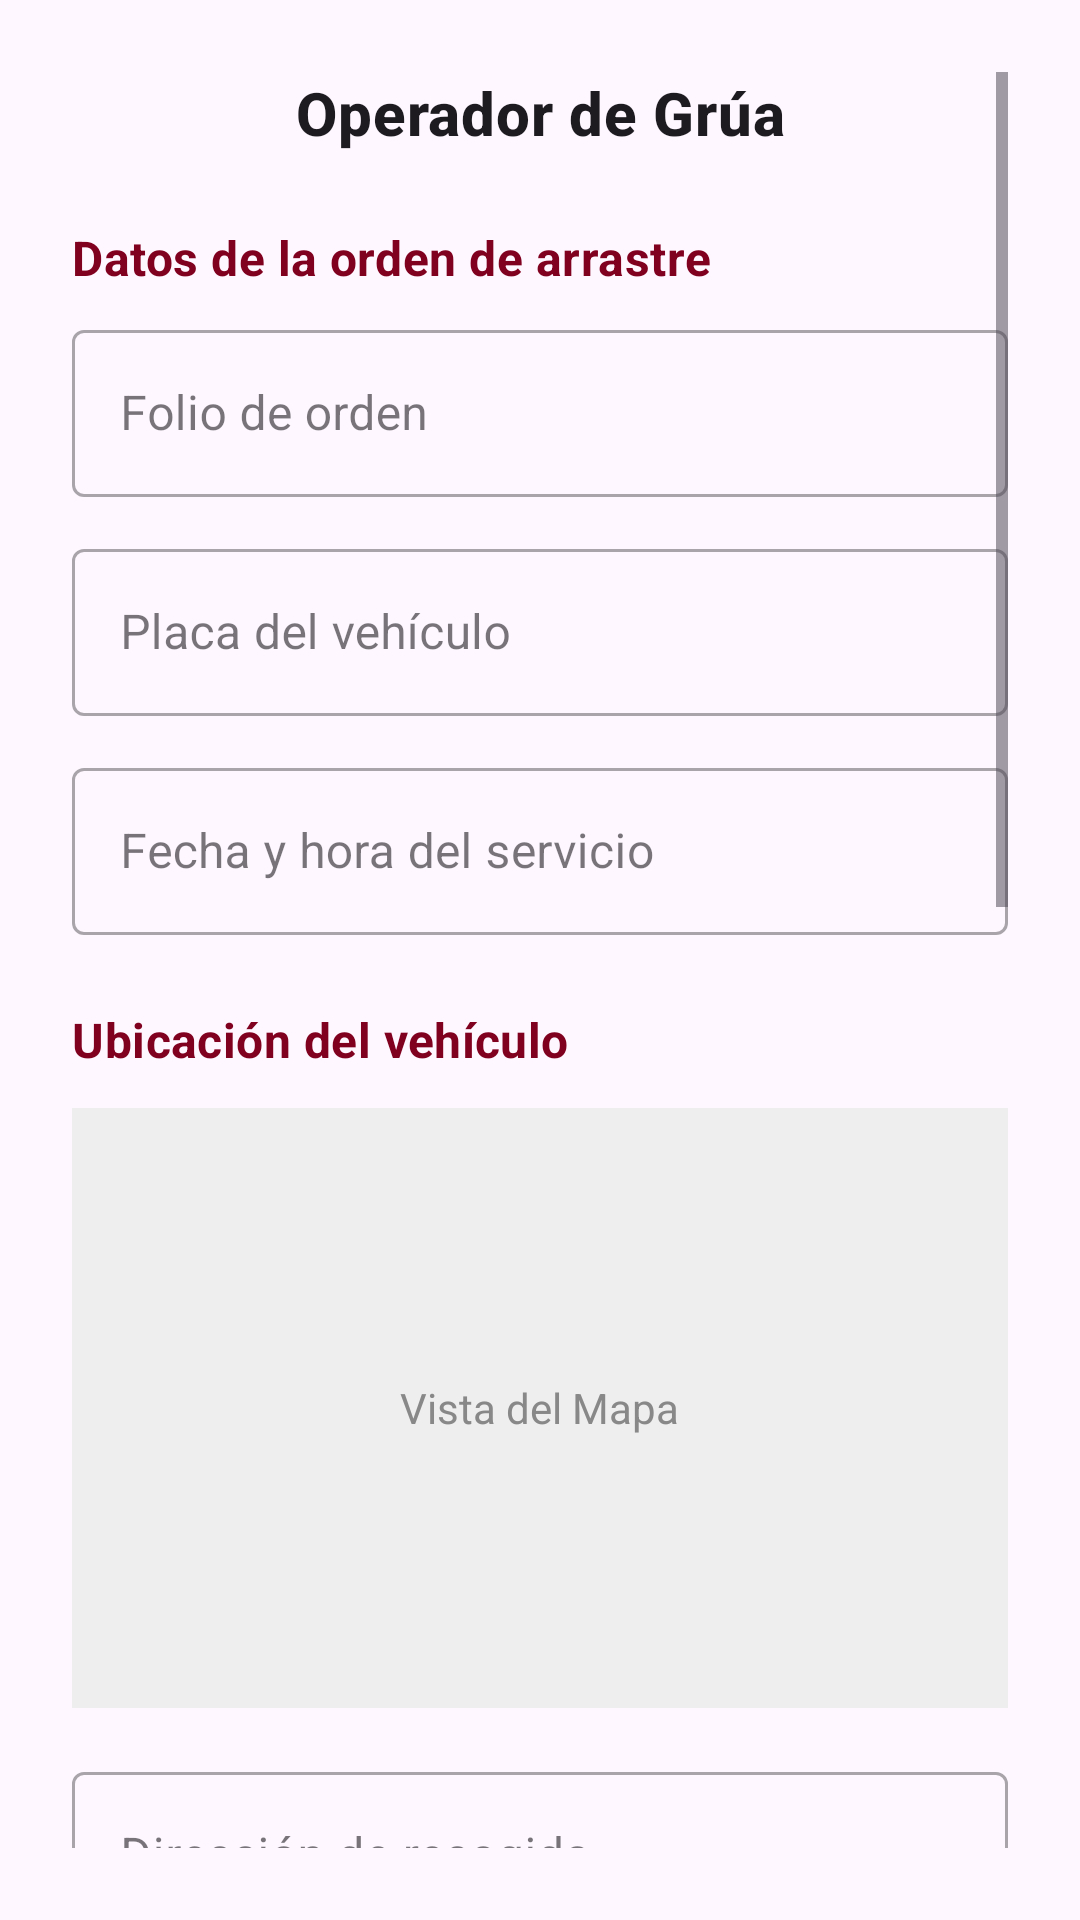

Android layout source for this screen:
<!-- AndroidManifest.xml: application theme Theme.MyApplication -->
<!-- res/layout/activity_operador_grua.xml -->
<?xml version="1.0" encoding="utf-8"?>
<ScrollView xmlns:android="http://schemas.android.com/apk/res/android"
    xmlns:app="http://schemas.android.com/apk/res-auto"
    xmlns:tools="http://schemas.android.com/tools"
    android:layout_width="match_parent"
    android:layout_height="match_parent"
    android:fillViewport="true"
    android:padding="24dp"
    tools:ignore="HardcodedText,UnusedNamespace">

    <LinearLayout
        android:layout_width="match_parent"
        android:layout_height="wrap_content"
        android:orientation="vertical">

        
        <TextView
            android:id="@+id/tvTituloOperadorGrua"
            android:layout_width="match_parent"
            android:layout_height="wrap_content"
            android:text="Operador de Grúa"
            android:textAlignment="center"
            style="@style/TextAppearance.MaterialComponents.Headline6"
            android:textStyle="bold"
            android:paddingBottom="24dp" />

        
        <TextView
            android:layout_width="wrap_content"
            android:layout_height="wrap_content"
            android:text="Datos de la orden de arrastre"
            style="@style/TextAppearance.MaterialComponents.Subtitle1"
            android:textColor="?attr/colorPrimary"
            android:textStyle="bold"
            android:paddingBottom="8dp" />

        
        <com.google.android.material.textfield.TextInputLayout
            style="@style/Widget.MaterialComponents.TextInputLayout.OutlinedBox"
            android:layout_width="match_parent"
            android:layout_height="wrap_content"
            android:hint="Folio de orden">

            <com.google.android.material.textfield.TextInputEditText
                android:id="@+id/etFolioOrden"
                android:layout_width="match_parent"
                android:layout_height="wrap_content"
                android:inputType="textCapCharacters" />
        </com.google.android.material.textfield.TextInputLayout>

        
        <com.google.android.material.textfield.TextInputLayout
            style="@style/Widget.MaterialComponents.TextInputLayout.OutlinedBox"
            android:layout_width="match_parent"
            android:layout_height="wrap_content"
            android:layout_marginTop="12dp"
            android:hint="Placa del vehículo">

            <com.google.android.material.textfield.TextInputEditText
                android:id="@+id/etPlacaVehiculo"
                android:layout_width="match_parent"
                android:layout_height="wrap_content"
                android:inputType="textCapCharacters" />
        </com.google.android.material.textfield.TextInputLayout>

        
        <com.google.android.material.textfield.TextInputLayout
            style="@style/Widget.MaterialComponents.TextInputLayout.OutlinedBox"
            android:layout_width="match_parent"
            android:layout_height="wrap_content"
            android:layout_marginTop="12dp"
            android:hint="Fecha y hora del servicio">

            <com.google.android.material.textfield.TextInputEditText
                android:id="@+id/etFechaHoraServicio"
                android:layout_width="match_parent"
                android:layout_height="wrap_content"
                android:inputType="datetime"
                android:focusable="false"
                android:clickable="true" />
        </com.google.android.material.textfield.TextInputLayout>

        
        <TextView
            android:layout_width="wrap_content"
            android:layout_height="wrap_content"
            android:text="Ubicación del vehículo"
            style="@style/TextAppearance.MaterialComponents.Subtitle1"
            android:textColor="?attr/colorPrimary"
            android:textStyle="bold"
            android:layout_marginTop="24dp"
            android:paddingBottom="8dp" />

        
        <FrameLayout
            android:id="@+id/mapContainerOperador"
            android:layout_width="match_parent"
            android:layout_height="200dp"
            android:layout_marginTop="4dp"
            android:background="#EEE"
            android:layout_marginBottom="8dp">
            <TextView
                android:layout_width="wrap_content"
                android:layout_height="wrap_content"
                android:layout_gravity="center"
                android:text="Vista del Mapa"
                android:textColor="#888"/>
        </FrameLayout>

        <com.google.android.material.textfield.TextInputLayout
            style="@style/Widget.MaterialComponents.TextInputLayout.OutlinedBox"
            android:layout_width="match_parent"
            android:layout_height="wrap_content"
            android:layout_marginTop="8dp"
            android:hint="Dirección de recogida">

            <com.google.android.material.textfield.TextInputEditText
                android:id="@+id/etDireccionOrigen"
                android:layout_width="match_parent"
                android:layout_height="wrap_content"
                android:inputType="textPostalAddress" />
        </com.google.android.material.textfield.TextInputLayout>

        
        <TextView
            android:layout_width="wrap_content"
            android:layout_height="wrap_content"
            android:text="Corralón destino"
            style="@style/TextAppearance.MaterialComponents.Subtitle1"
            android:textColor="?attr/colorPrimary"
            android:textStyle="bold"
            android:layout_marginTop="24dp"
            android:paddingBottom="8dp" />

        <TextView
            android:layout_width="wrap_content"
            android:layout_height="wrap_content"
            android:text="Selecciona corralón:"
            android:textSize="14sp"
            android:layout_marginTop="4dp" />

        <Spinner
            android:id="@+id/spCorralonDestino"
            android:layout_width="match_parent"
            android:layout_height="48dp"
            android:layout_marginTop="8dp"
            android:background="@android:drawable/btn_dropdown"/>

        <com.google.android.material.textfield.TextInputLayout
            style="@style/Widget.MaterialComponents.TextInputLayout.OutlinedBox"
            android:layout_width="match_parent"
            android:layout_height="wrap_content"
            android:layout_marginTop="12dp"
            android:hint="Dirección de corralón (opcional)">

            <com.google.android.material.textfield.TextInputEditText
                android:id="@+id/etDireccionCorralon"
                android:layout_width="match_parent"
                android:layout_height="wrap_content"
                android:inputType="textPostalAddress" />
        </com.google.android.material.textfield.TextInputLayout>

        
        <TextView
            android:layout_width="wrap_content"
            android:layout_height="wrap_content"
            android:text="Datos de la grúa"
            style="@style/TextAppearance.MaterialComponents.Subtitle1"
            android:textColor="?attr/colorPrimary"
            android:textStyle="bold"
            android:layout_marginTop="24dp"
            android:paddingBottom="8dp" />

        <com.google.android.material.textfield.TextInputLayout
            style="@style/Widget.MaterialComponents.TextInputLayout.OutlinedBox"
            android:layout_width="match_parent"
            android:layout_height="wrap_content"
            android:hint="ID / Número de grúa">

            <com.google.android.material.textfield.TextInputEditText
                android:id="@+id/etIdGrua"
                android:layout_width="match_parent"
                android:layout_height="wrap_content"
                android:inputType="textCapCharacters" />
        </com.google.android.material.textfield.TextInputLayout>

        <com.google.android.material.textfield.TextInputLayout
            style="@style/Widget.MaterialComponents.TextInputLayout.OutlinedBox"
            android:layout_width="match_parent"
            android:layout_height="wrap_content"
            android:layout_marginTop="12dp"
            android:hint="Nombre del operador">

            <com.google.android.material.textfield.TextInputEditText
                android:id="@+id/etNombreOperador"
                android:layout_width="match_parent"
                android:layout_height="wrap_content"
                android:inputType="textPersonName|textCapWords" />
        </com.google.android.material.textfield.TextInputLayout>

        <com.google.android.material.textfield.TextInputLayout
            style="@style/Widget.MaterialComponents.TextInputLayout.OutlinedBox"
            android:layout_width="match_parent"
            android:layout_height="wrap_content"
            android:layout_marginTop="12dp"
            android:hint="Placas de la grúa">

            <com.google.android.material.textfield.TextInputEditText
                android:id="@+id/etPlacasGrua"
                android:layout_width="match_parent"
                android:layout_height="wrap_content"
                android:inputType="textCapCharacters" />
        </com.google.android.material.textfield.TextInputLayout>

        
        <TextView
            android:layout_width="wrap_content"
            android:layout_height="wrap_content"
            android:text="Observaciones"
            style="@style/TextAppearance.MaterialComponents.Subtitle1"
            android:textColor="?attr/colorPrimary"
            android:textStyle="bold"
            android:layout_marginTop="24dp"
            android:paddingBottom="8dp" />

        <com.google.android.material.textfield.TextInputLayout
            style="@style/Widget.MaterialComponents.TextInputLayout.OutlinedBox"
            android:layout_width="match_parent"
            android:layout_height="wrap_content"
            android:hint="Comentarios adicionales">

            <com.google.android.material.textfield.TextInputEditText
                android:id="@+id/etObservaciones"
                android:layout_width="match_parent"
                android:layout_height="wrap_content"
                android:minLines="3"
                android:gravity="top|start"
                android:inputType="textMultiLine|textCapSentences" />
        </com.google.android.material.textfield.TextInputLayout>

        
        <LinearLayout
            android:layout_width="match_parent"
            android:layout_height="wrap_content"
            android:orientation="horizontal"
            android:gravity="end"
            android:layout_marginTop="32dp"
            android:layout_marginBottom="16dp">

            
            <com.google.android.material.button.MaterialButton
                android:id="@+id/btnCancelarOperador"
                style="@style/Widget.MaterialComponents.Button.OutlinedButton"
                android:layout_width="wrap_content"
                android:layout_height="wrap_content"
                android:text="Cancelar"
                android:layout_marginEnd="12dp"/>

            
            <com.google.android.material.button.MaterialButton
                android:id="@+id/btnConfirmarServicio"
                android:layout_width="wrap_content"
                android:layout_height="wrap_content"
                android:text="Confirmar servicio" />

        </LinearLayout>

    </LinearLayout>

</ScrollView>
<!-- resources referenced by this layout -->
<resources>
  <style name="Theme.MyApplication" parent="Theme.Material3.DayNight.NoActionBar">
  
          <item name="colorPrimary">@color/guinda</item>
          <item name="colorPrimaryContainer">@color/guinda_light</item>
  
  
          
          <item name="android:statusBarColor">?attr/colorSurface</item>
          
          <item name="android:windowLightStatusBar">true</item>
      </style>
  <color name="guinda">#800020</color>
  <color name="guinda_light">#A00030</color>
</resources>
